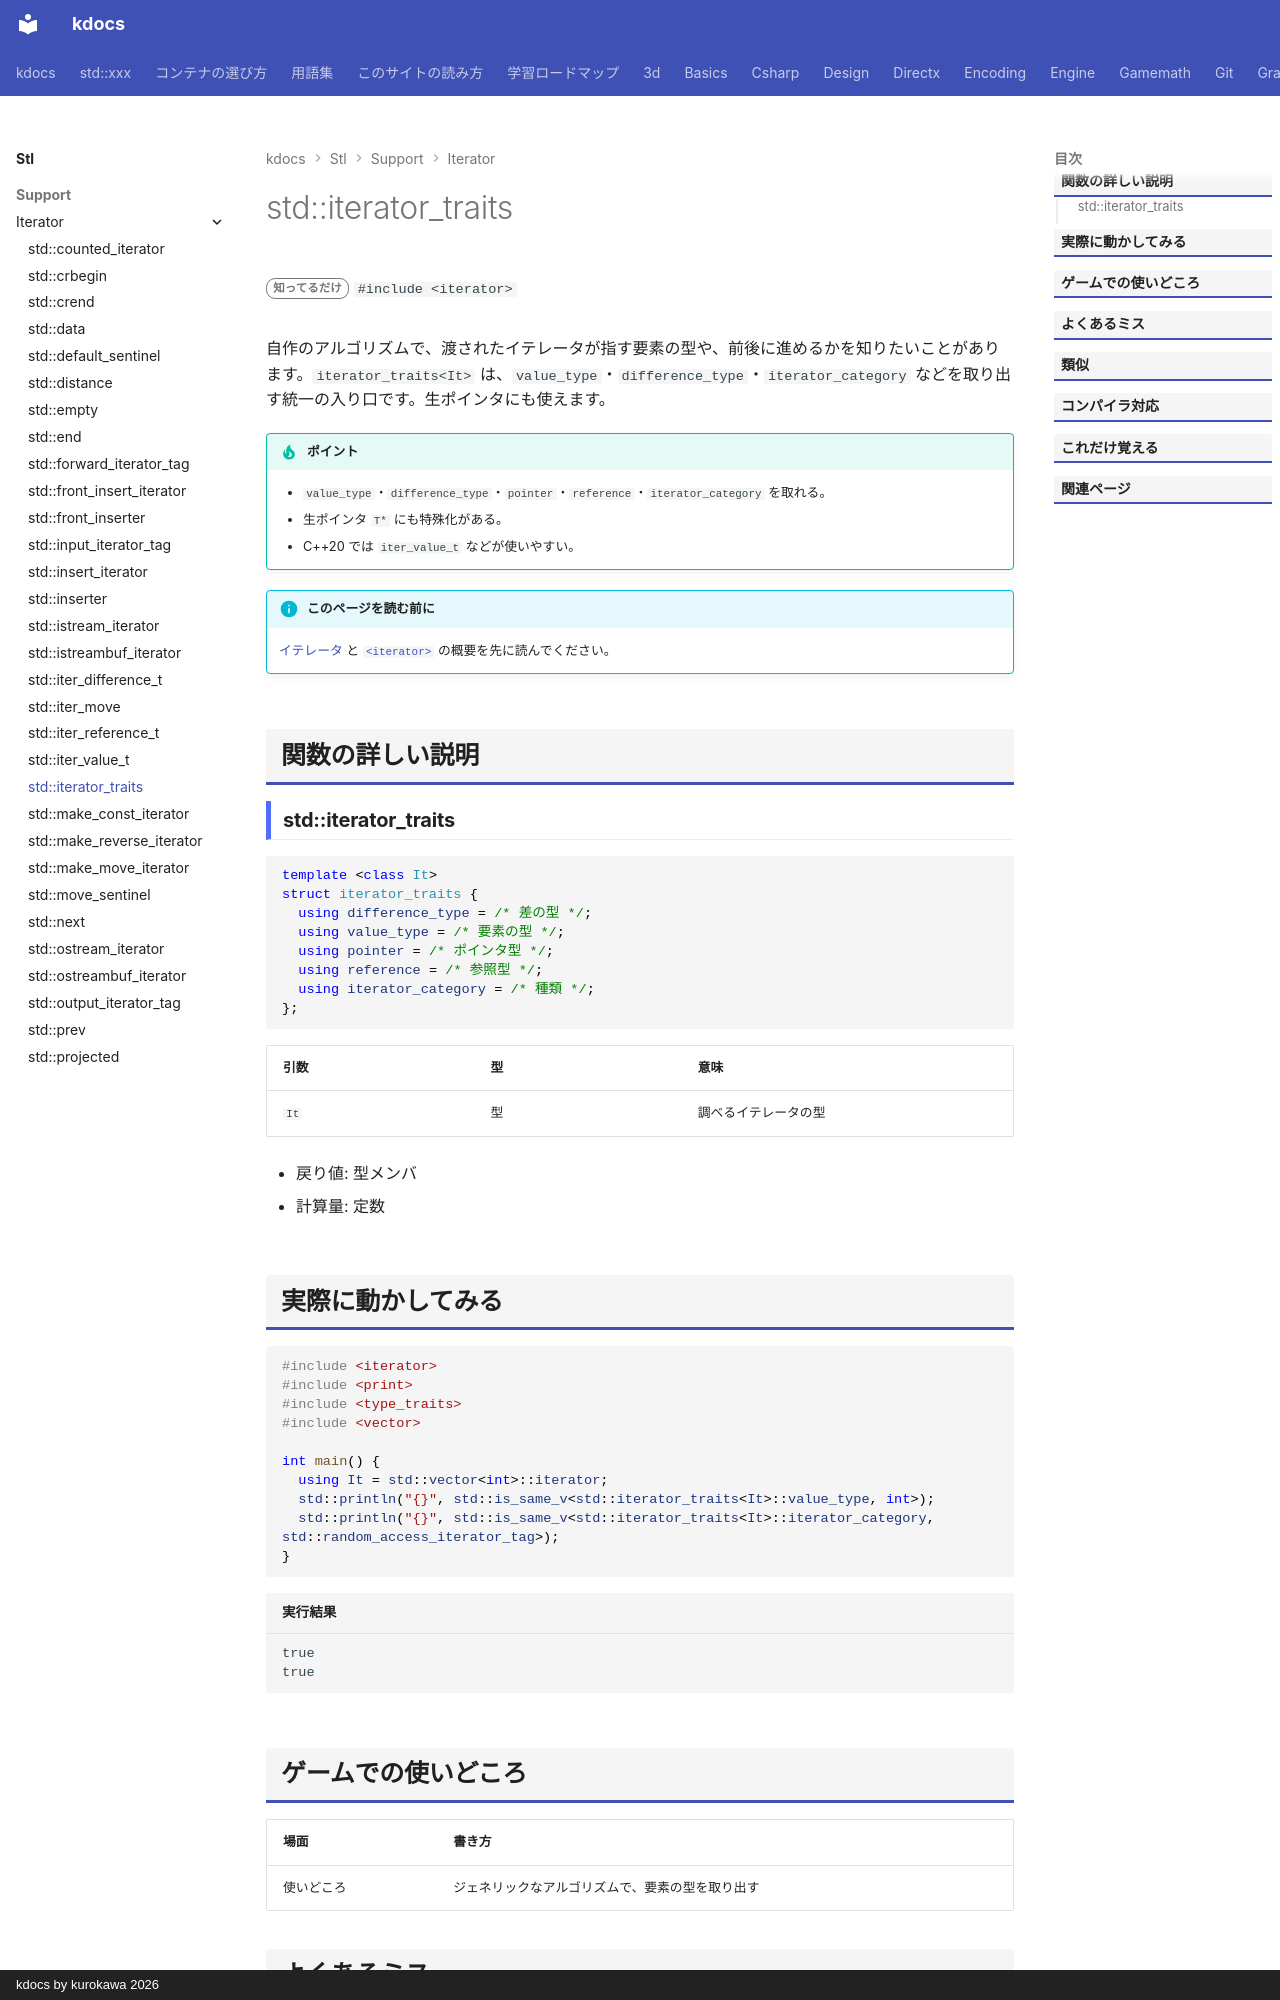

repository: qwzxdf/kdocs · page: stl/support/iterator/iterator_traits/index.html · generator: mkdocs · copyright: kdocs by kurokawa 2026

---
title: std::iterator_traits
summary: "イテレータの性質（要素の型、種類など）を取り出す。"
order: 900
group: イテレータの道具（<iterator>）
tags:
  - 型・言語サポート
---

# std::iterator_traits

<div class="page-badges" markdown>
<span class="rank rank-rare">知ってるだけ</span>
`#include <iterator>`
</div>

自作のアルゴリズムで、渡されたイテレータが指す要素の型や、前後に進めるかを知りたいことがあります。`iterator_traits<It>` は、`value_type`・`difference_type`・`iterator_category` などを取り出す統一の入り口です。生ポインタにも使えます。

!!! tip "ポイント"
    - `value_type`・`difference_type`・`pointer`・`reference`・`iterator_category` を取れる。
    - 生ポインタ `T*` にも特殊化がある。
    - C++20 では `iter_value_t` などが使いやすい。

!!! info "このページを読む前に"
    [イテレータ](../../../basics/iterator.md) と [`<iterator>`](../iterator.md) の概要を先に読んでください。

## 関数の詳しい説明

### std::iterator_traits {#iterator_traits}

```cpp
template <class It>
struct iterator_traits {
  using difference_type = /* 差の型 */;
  using value_type = /* 要素の型 */;
  using pointer = /* ポインタ型 */;
  using reference = /* 参照型 */;
  using iterator_category = /* 種類 */;
};
```

| 引数 | 型 | 意味 |
| --- | --- | --- |
| `It` | 型 | 調べるイテレータの型 |

- 戻り値: 型メンバ
- 計算量: 定数
